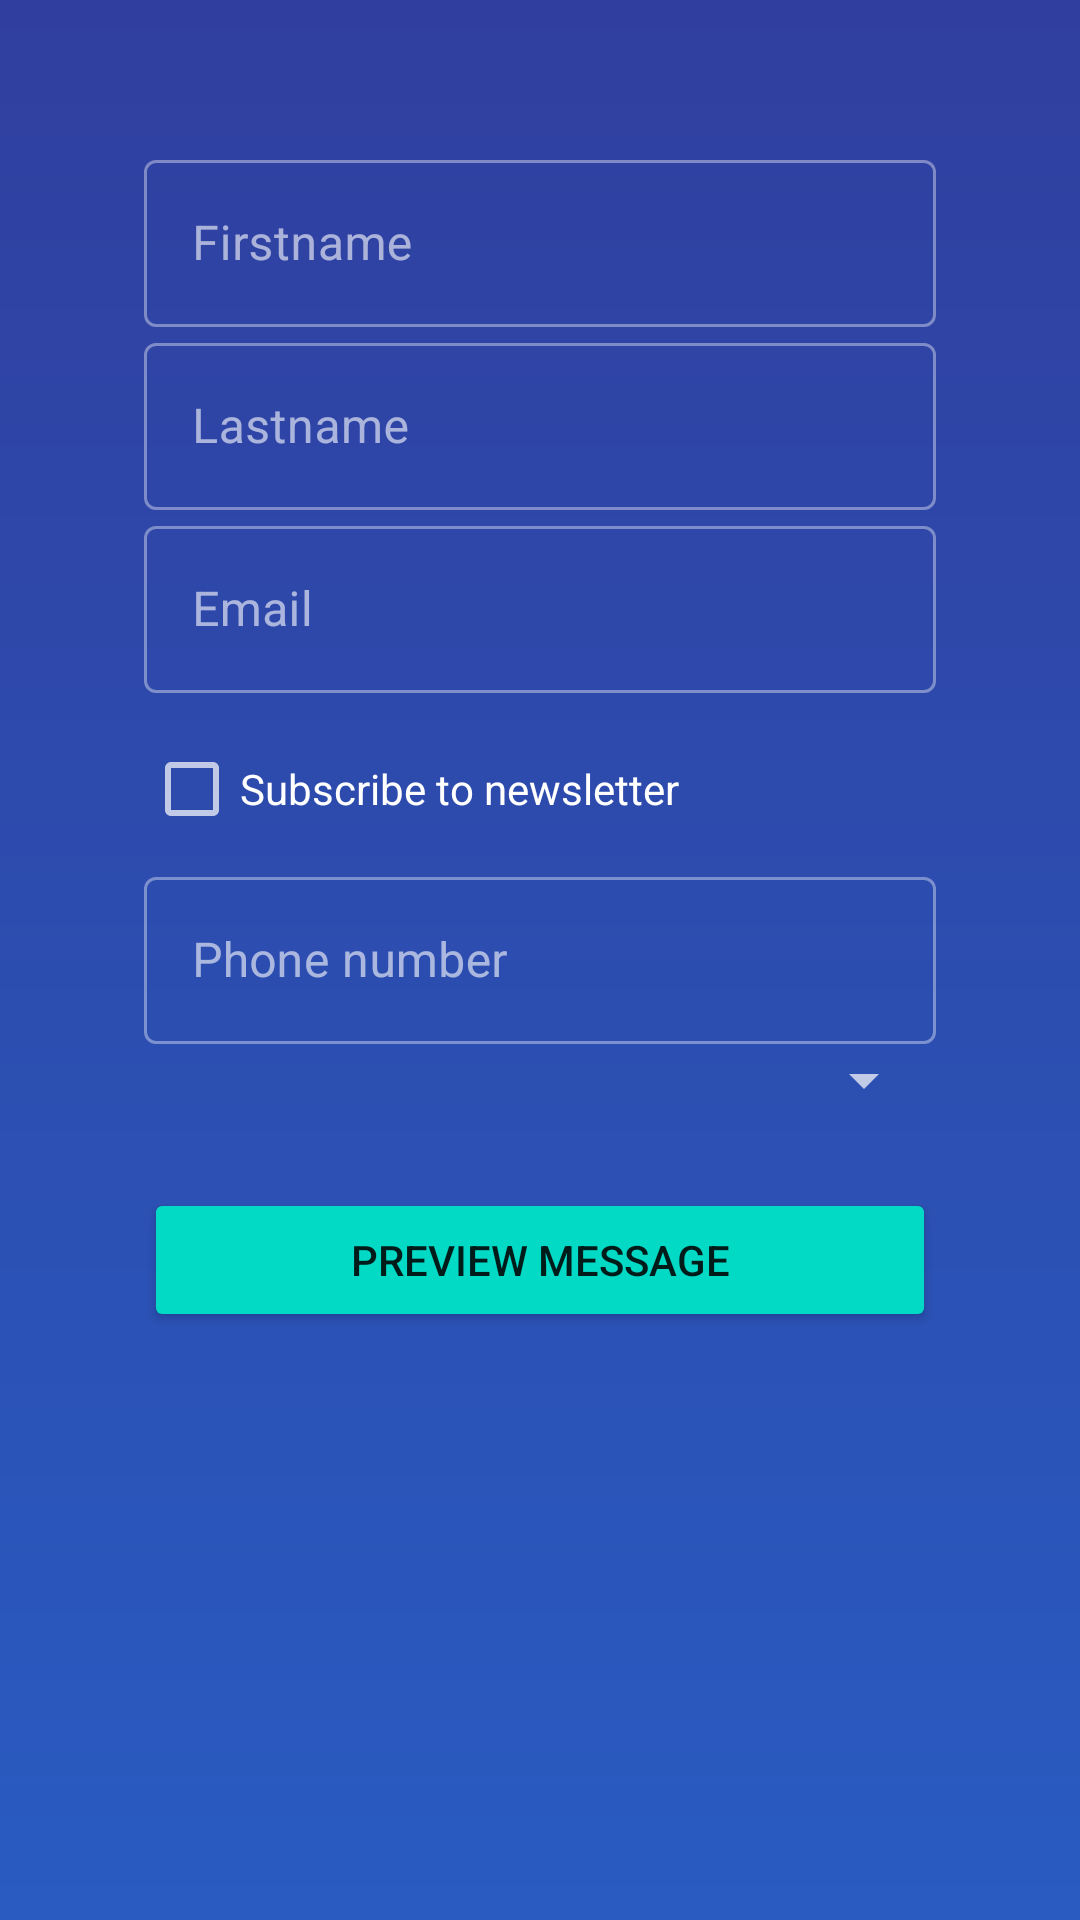

Android layout source for this screen:
<!-- AndroidManifest.xml: application theme Theme.FormsAppChallenge -->
<!-- res/layout/activity_main.xml -->
<?xml version="1.0" encoding="utf-8"?>
<LinearLayout xmlns:android="http://schemas.android.com/apk/res/android"
    xmlns:tools="http://schemas.android.com/tools"
    android:layout_width="match_parent"
    android:layout_height="match_parent"
    android:background="@drawable/gradient_background"
    android:orientation="vertical"
    android:padding="48dp">

    <com.google.android.material.textfield.TextInputLayout
        style="@style/Widget.MaterialComponents.TextInputLayout.OutlinedBox"
        android:layout_width="match_parent"
        android:layout_height="wrap_content"
        android:hint="@string/hint_firstname">

        <com.google.android.material.textfield.TextInputEditText
            android:id="@+id/edit_text_last_name"
            android:layout_width="match_parent"
            android:layout_height="wrap_content"
            android:inputType="text"
            tools:text="Doe" />

    </com.google.android.material.textfield.TextInputLayout>

    <com.google.android.material.textfield.TextInputLayout
        style="@style/Widget.MaterialComponents.TextInputLayout.OutlinedBox"
        android:layout_width="match_parent"
        android:layout_height="wrap_content"
        android:hint="@string/hint_lastname">

        <com.google.android.material.textfield.TextInputEditText
            android:id="@+id/edit_text_first_name"
            android:layout_width="match_parent"
            android:layout_height="wrap_content"
            android:inputType="text"
            tools:text="John" />

    </com.google.android.material.textfield.TextInputLayout>

    <com.google.android.material.textfield.TextInputLayout
        style="@style/Widget.MaterialComponents.TextInputLayout.OutlinedBox"
        android:layout_width="match_parent"
        android:layout_height="wrap_content"
        android:hint="@string/hint_email">

        <com.google.android.material.textfield.TextInputEditText
            android:id="@+id/edit_text_email"
            android:layout_width="match_parent"
            android:layout_height="wrap_content"
            android:inputType="textEmailAddress"
            tools:text="email" />

    </com.google.android.material.textfield.TextInputLayout>

    <CheckBox
        android:id="@+id/subscribe_to_newsletter"
        android:layout_width="match_parent"
        android:layout_height="wrap_content"
        android:layout_marginTop="8dp"
        android:text="@string/text_newsletter_subscribe" />

    <com.google.android.material.textfield.TextInputLayout
        style="@style/Widget.MaterialComponents.TextInputLayout.OutlinedBox"
        android:layout_width="match_parent"
        android:layout_height="wrap_content"
        android:hint="@string/hint_phone_number">

        <com.google.android.material.textfield.TextInputEditText
            android:id="@+id/phone_number_edit_text"
            android:layout_width="match_parent"
            android:layout_height="wrap_content"
            android:inputType="phone"
            tools:text="phone" />

    </com.google.android.material.textfield.TextInputLayout>

    <Spinner
        android:id="@+id/account_type_spinner"
        android:layout_width="match_parent"
        android:layout_height="wrap_content"
        tools:listitem="@android:layout/simple_list_item_1" />

    <Button
        android:id="@+id/button_preview"
        style="@style/Widget.AppCompat.Button.Colored"
        android:layout_width="match_parent"
        android:layout_height="wrap_content"
        android:layout_marginTop="24dp"
        android:text="@string/text_preview_message" />

</LinearLayout>
<!-- resources referenced by this layout -->
<resources>
  <!-- drawable gradient_background (drawable) -->
  <?xml version="1.0" encoding="utf-8"?>
  <shape xmlns:android="http://schemas.android.com/apk/res/android">
      <gradient
          android:startColor="#303F9F"
          android:endColor="#295BC1"
          android:angle="270" />
  </shape>
  <string name="hint_email">Email</string>
  <string name="hint_firstname">Firstname</string>
  <string name="hint_lastname">Lastname</string>
  <string name="hint_phone_number">Phone number</string>
  <string name="text_newsletter_subscribe">Subscribe to newsletter</string>
  <string name="text_preview_message">Preview Message</string>
  <style name="Theme.FormsAppChallenge" parent="Base.Theme.FormsAppChallenge" />
  <style name="Base.Theme.FormsAppChallenge" parent="Theme.MaterialComponents.NoActionBar">
          <item name="colorPrimary">@color/blueAccent</item>
          <item name="colorPrimaryVariant">@color/purple_700</item>
          <item name="colorOnPrimary">@color/white</item>
      </style>
  <color name="blueAccent">#42A5F5</color>
  <color name="purple_700">#FF3700B3</color>
  <color name="white">#FFFFFFFF</color>
</resources>
